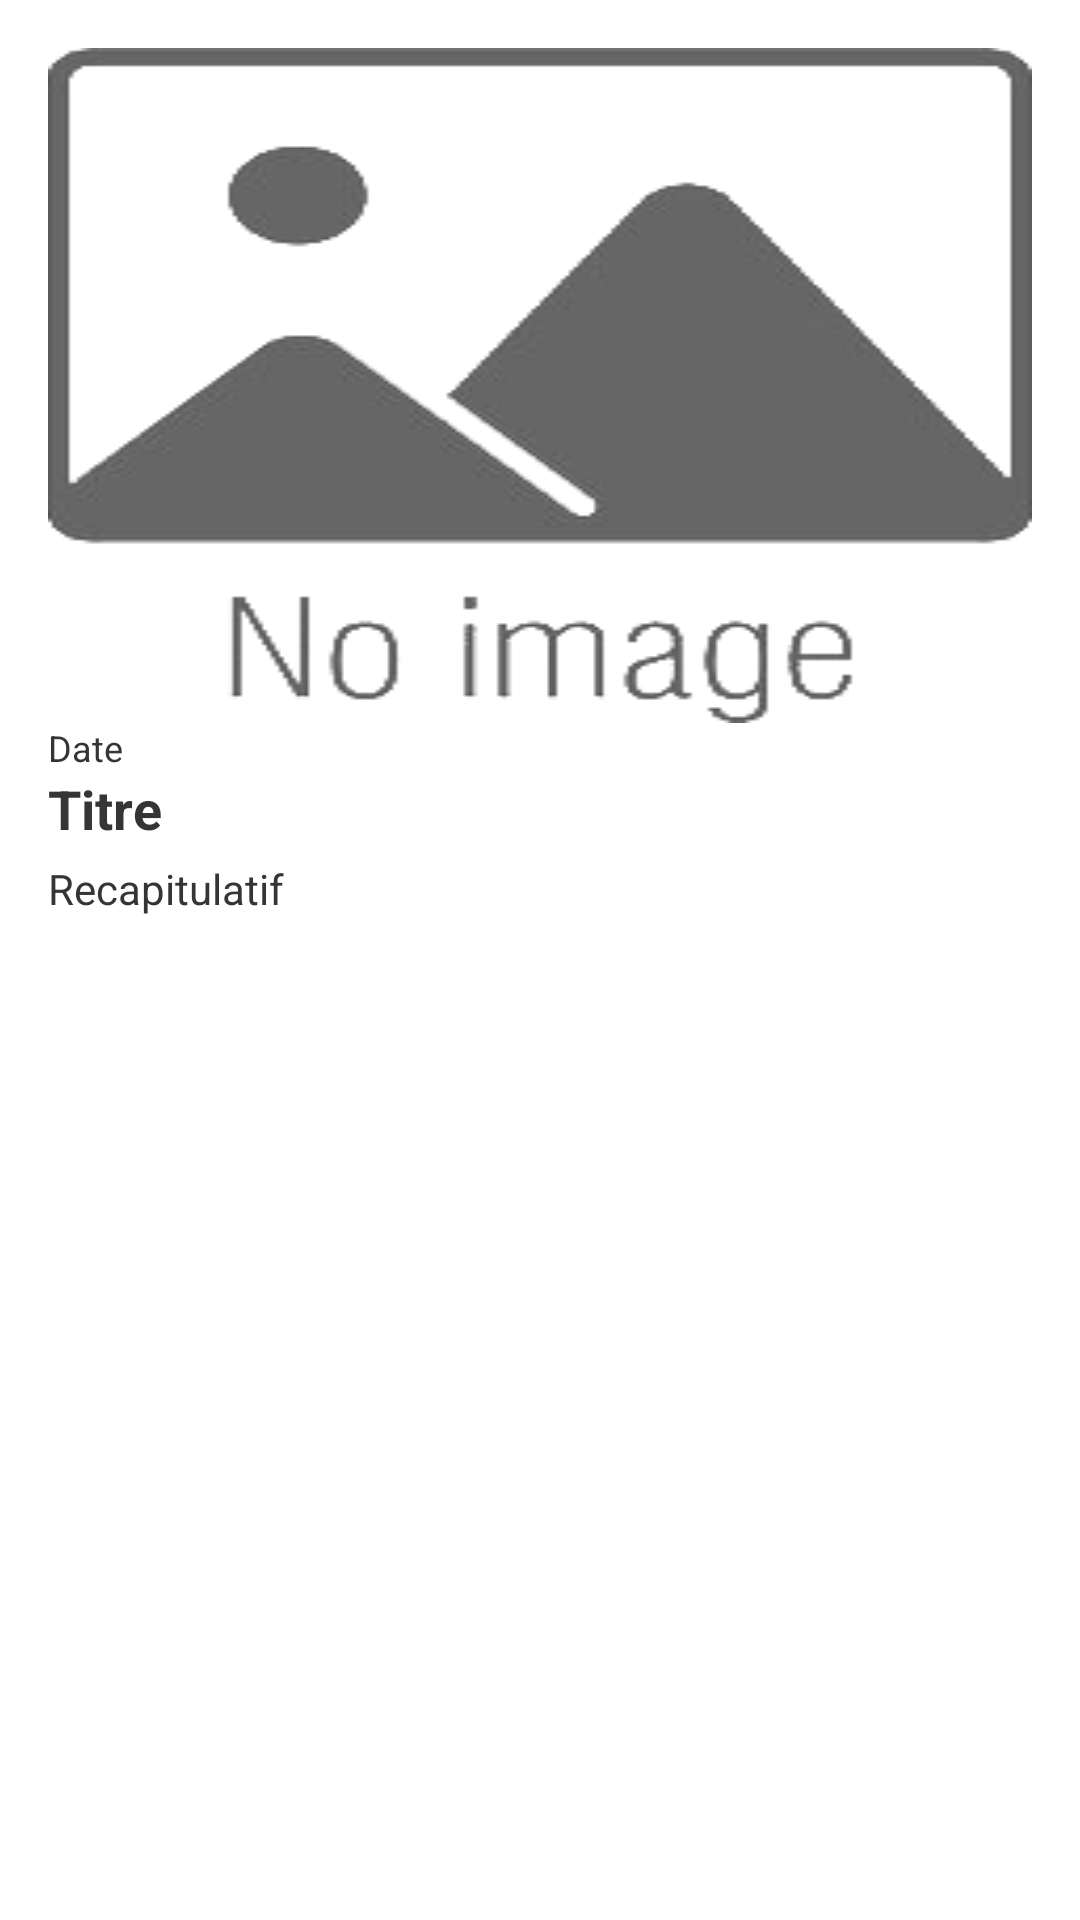

Produce the Android XML layout that renders to this screen, including the resource entries it uses.
<!-- AndroidManifest.xml: application theme Theme_MeccanocarLight -->
<!-- res/layout/news_item.xml -->
<androidx.constraintlayout.widget.ConstraintLayout xmlns:android="http://schemas.android.com/apk/res/android"
    android:layout_width="match_parent"
    android:layout_height="match_parent"
    xmlns:app="http://schemas.android.com/apk/res-auto"
    android:padding="16dp"
    android:background="@drawable/rounded_background"
    >

    <ImageView
        android:id="@+id/imageViewNews"
        android:background="@drawable/no_image"
        android:layout_width="match_parent"
        android:layout_height="wrap_content"
        android:scaleType="centerCrop"
        app:layout_constraintStart_toStartOf="parent"
        app:layout_constraintTop_toTopOf="parent"
        app:layout_constraintBottom_toTopOf="@+id/dateNews"
        app:layout_constraintHorizontal_bias="0.5"
    />

    <TextView
        android:id="@+id/dateNews"
        android:layout_width="wrap_content"
        android:layout_height="wrap_content"
        android:text="Date"
        android:textSize="12sp"
        android:textColor="?textColor"
        app:layout_constraintStart_toStartOf="@+id/imageViewNews"
        app:layout_constraintTop_toBottomOf="@+id/imageViewNews" />

    <TextView
        android:id="@+id/titleNews"
        android:layout_width="0dp"
        android:layout_height="wrap_content"
        android:text="Titre"
        android:textSize="18sp"
        android:textStyle="bold"
        android:textColor="?textColor"
        app:layout_constraintStart_toStartOf="@+id/imageViewNews"
        app:layout_constraintTop_toBottomOf="@+id/dateNews"
    />

    
    <TextView
        android:id="@+id/recapNews"
        android:layout_width="0dp"
        android:layout_height="wrap_content"
        android:text="Recapitulatif"
        android:textSize="14sp"
        android:textColor="?textColor"
        android:layout_marginTop="5dp"
        app:layout_constraintStart_toStartOf="@+id/imageViewNews"
        app:layout_constraintTop_toBottomOf="@+id/titleNews" />

</androidx.constraintlayout.widget.ConstraintLayout>
<!-- resources referenced by this layout -->
<resources>
  <!-- drawable no_image: png bitmap (drawable, 23134 bytes) -->
  <!-- drawable rounded_background (drawable) -->
  <?xml version="1.0" encoding="utf-8"?>
  <shape xmlns:android="http://schemas.android.com/apk/res/android"
      android:shape="rectangle">
      <solid android:color="?colorOnBackgroundCard" /> 
      <corners android:radius="5dp" /> 
  </shape>
  <style name="Theme_MeccanocarLight" parent="Theme.MaterialComponents.Light.DarkActionBar">
          
          <item name="colorPrimary">@color/green_100</item>
          <item name="colorPrimaryVariant">@color/green_200</item>
          <item name="colorOnPrimary">@color/white</item>
          
          <item name="colorSecondary">@color/teal_200</item>
          <item name="colorSecondaryVariant">@color/teal_700</item>
          <item name="colorOnSecondary">@color/black</item>
          
          <item name="android:statusBarColor">@color/background</item>
          <item name="android:windowLightStatusBar">true</item>
  
          
          <item name="colorOnBackgroundCard">#FFFFFF</item>
          <item name="colorBackground">#FFFFFF</item>
          <item name="textColor">#353535</item>
      </style>
  <color name="green_100">#18903c</color>
  <color name="green_200">#00c883</color>
  <color name="white">#FFFFFFFF</color>
  <color name="teal_200">#FF03DAC5</color>
  <color name="teal_700">#FF018786</color>
  <color name="black">#FF000000</color>
  <color name="background">#ffffff</color>
</resources>
